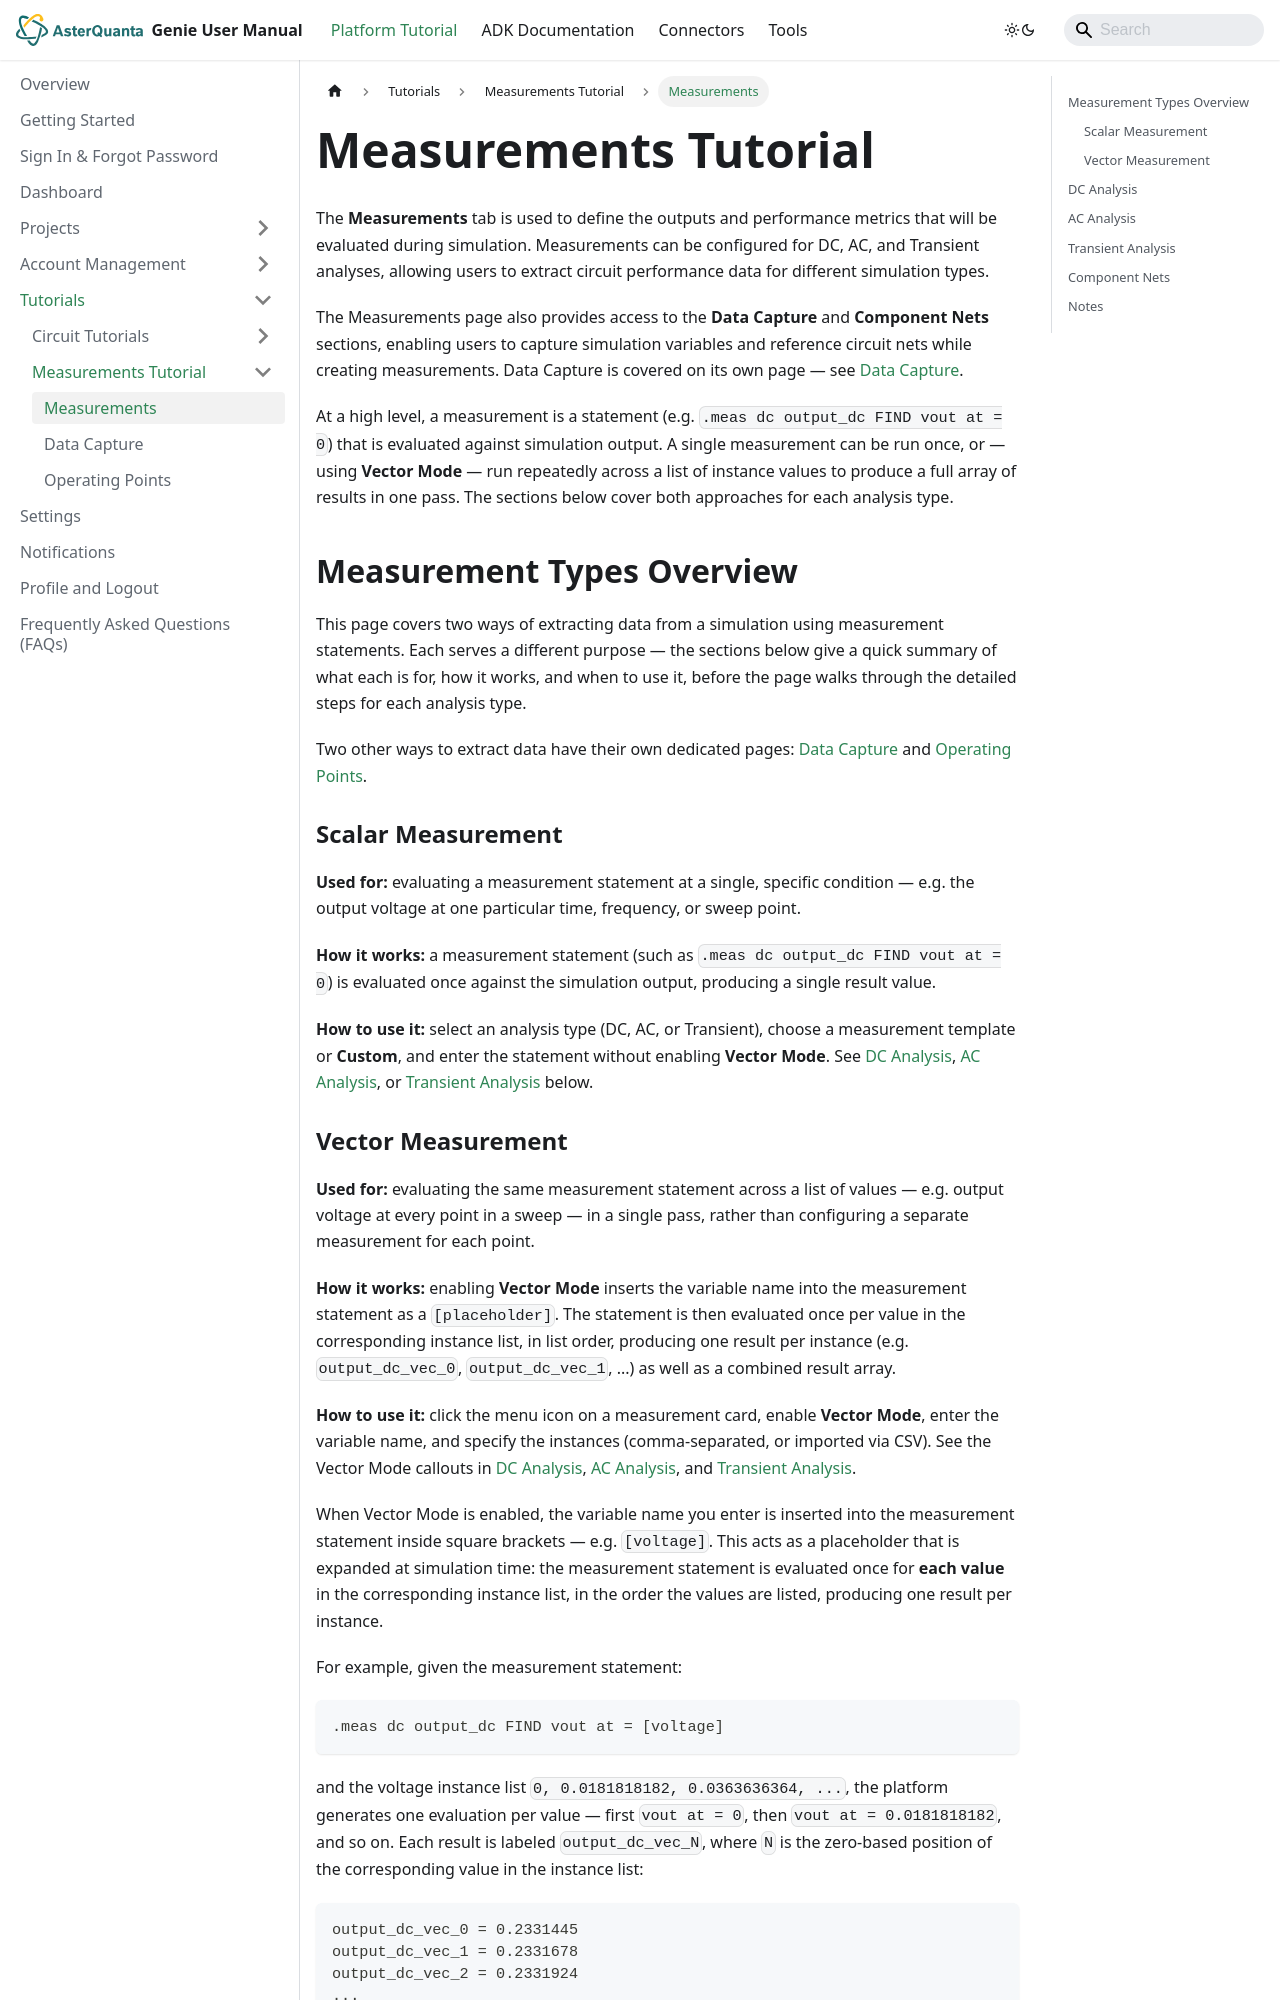

repository: asterquanta/documentation · page: docs/tutorials/measurements tutorial/measurements-tutorial/index.html · generator: docusaurus

---
title: Measurements Tutorial
sidebar_label: Measurements
sidebar_position: 1
description: Learn how to define outputs and performance metrics for DC, AC, and Transient analyses using the Measurements tab.
---

The **Measurements** tab is used to define the outputs and performance metrics that will be evaluated during simulation. Measurements can be configured for DC, AC, and Transient analyses, allowing users to extract circuit performance data for different simulation types.

The Measurements page also provides access to the **Data Capture** and **Component Nets** sections, enabling users to capture simulation variables and reference circuit nets while creating measurements. Data Capture is covered on its own page — see [Data Capture](./data-capture.md).

At a high level, a measurement is a statement (e.g. `.meas dc output_dc FIND vout at = 0`) that is evaluated against simulation output. A single measurement can be run once, or — using **Vector Mode** — run repeatedly across a list of instance values to produce a full array of results in one pass. The sections below cover both approaches for each analysis type.

## Measurement Types Overview

This page covers two ways of extracting data from a simulation using measurement statements. Each serves a different purpose — the sections below give a quick summary of what each is for, how it works, and when to use it, before the page walks through the detailed steps for each analysis type.

Two other ways to extract data have their own dedicated pages: [Data Capture](./data-capture.md) and [Operating Points](./operating-points.md).
